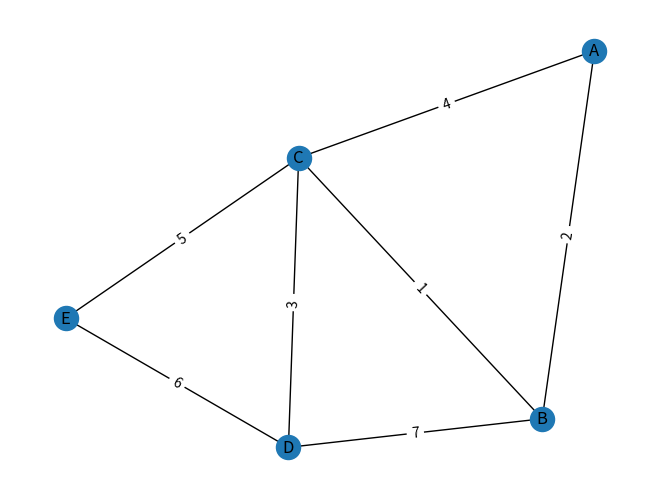

Python code for this plot:
# Import the necessary libraries
import networkx as nx
import matplotlib.pyplot as plt

# Create an empty graph
G = nx.Graph()

# Add nodes to the graph
G.add_node('A')
G.add_node('B')
G.add_node('C')
G.add_node('D')
G.add_node('E')

# Add edges to the graph with their respective weights
G.add_edge('A', 'B', weight=2)
G.add_edge('A', 'C', weight=4)
G.add_edge('B', 'C', weight=1)
G.add_edge('B', 'D', weight=7)
G.add_edge('C', 'D', weight=3)
G.add_edge('C', 'E', weight=5)
G.add_edge('D', 'E', weight=6)

# Compute the shortest paths between nodes
shortest_paths = nx.floyd_warshall(G)

# Print the shortest paths
print('Shortest paths:')
for node in shortest_paths:
    for other_node in shortest_paths[node]:
        if node!= other_node:
            print(f'Shortest path from {node} to {other_node}: {shortest_paths[node][other_node]}')

# Alternatively, you can also use dijkstra's shortest path algorithm
# Compute the shortest paths from a specific node
start_node = 'A'
shortest_paths = nx.single_source_dijkstra_path_length(G, start_node)

# Print the shortest paths
print('\nShortest paths from node A:')
for node in shortest_paths:
    print(f'Shortest path from {start_node} to {node}: {shortest_paths[node]}')

# Draw the graph to visualize the shortest paths
pos = nx.spring_layout(G)
nx.draw(G, pos, with_labels=True)
labels = nx.get_edge_attributes(G, 'weight')
nx.draw_networkx_edge_labels(G, pos, edge_labels=labels)
plt.show()
